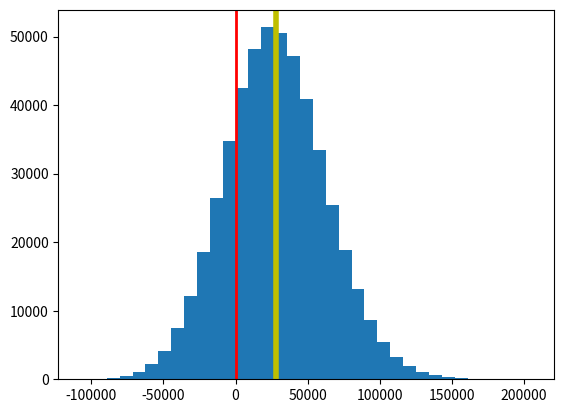

Reproduce this figure in Python.
# File:  mfg.py - Monte Carlo Simulation of the New Product
#        Manufacturing example from class
#
# [redacted]
#
# $Id: $
#-------------------------

# imports
import random
import matplotlib.pyplot as plt

# ------------------------------------------------------
# ------------ Parameter Definitions Start Here --------
# ------------------------------------------------------
# Number of replications of the simulation
Replications = 500000
# Number of bins in the histogram
NumBins = 35
# Debug -- if > 1, show the individual replication values
Debug = 0

# ------------------------------------------------------
# ------------ Function Definitions Start Here ---------
# ------------------------------------------------------
# function to sample the population
def sample() :
    q = random.uniform(8000,12000)
    v = random.normalvariate(7,2)
    while (v < 1.5 or v > 10) :
        v = random.normalvariate(7,2)
    p = random.normalvariate(10,3)
    while p < 1.0 :
        p = random.normalvariate(10,3)
    return (q*(p-v)-5000)

# ------------------------------------------------------
# ----------------- Model Starts Here ------------------
# ------------------------------------------------------
# Store the observations
tps = []
if (Debug > 0) :
    print("Replications:")
for i in range (Replications) :
    # sample the value
    tp = sample()
    # print if requested
    if (Debug > 0) :
        print(tp)
    # Accumulate for the average
    tps.append(tp)

# compute average
AvgTP = float(sum(tps))/Replications

# show solution
print("\nBased on {:,d} replications:".format(Replications))
print("\tAverage : {:.2f}".format(AvgTP))
print("\t  Range : ({:,.2f}, {:,.2f})".format(min(tps), max(tps)))
print("\tpr(<0)) : {:.4f}".format(
    float(len([v for v in tps if v < 0]))/Replications)
)

# create histogram
plt.hist(tps, bins=NumBins)
# yellow line at the sample mean
plt.axvline(AvgTP, color='y', linestyle='solid', linewidth=4)
# red line at 0
plt.axvline(0, color='r', linestyle='solid', linewidth=2)
plt.show()
